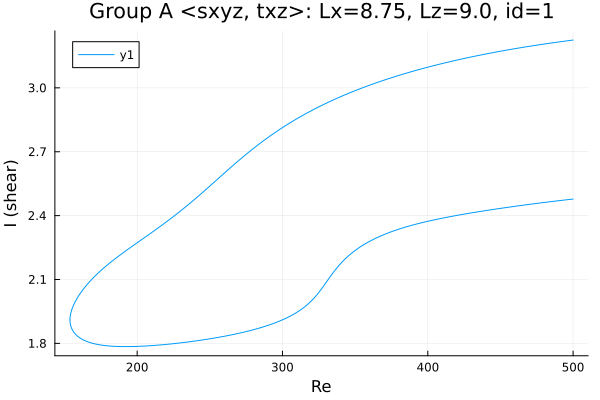

Source data for this figure (header and first rows):
Re, shear
500.0, 3.224
499.5, 3.224
498.1, 3.223
496.7, 3.222
495.3, 3.22
493.9, 3.219
492.4, 3.218
491, 3.216
489.6, 3.215
488.2, 3.214
486.8, 3.212
485.4, 3.211
484, 3.21
482.5, 3.208
481.1, 3.207
480.9, 3.207
479.5, 3.205
478.1, 3.204
476.7, 3.202
475.3, 3.201
473.8, 3.199
472.4, 3.198
471, 3.196
469.6, 3.195
468.2, 3.193
466.8, 3.192
465.4, 3.19
464, 3.189
463.5, 3.188
462.1, 3.187
460.7, 3.185
459.3, 3.183
457.9, 3.182
456.5, 3.18
455.1, 3.178
453.6, 3.177
452.2, 3.175
450.8, 3.173
449.4, 3.171
448, 3.17
446.6, 3.168
445.2, 3.166
443.7, 3.164
442.3, 3.162
440.9, 3.16
439.5, 3.158
438.1, 3.157
436.7, 3.155
435.3, 3.153
433.8, 3.151
432.4, 3.149
431, 3.147
429.6, 3.145
428.2, 3.143
426.8, 3.141
425.4, 3.138
424, 3.136
422.5, 3.134
421.1, 3.132
419.7, 3.13
... 497 more rows
